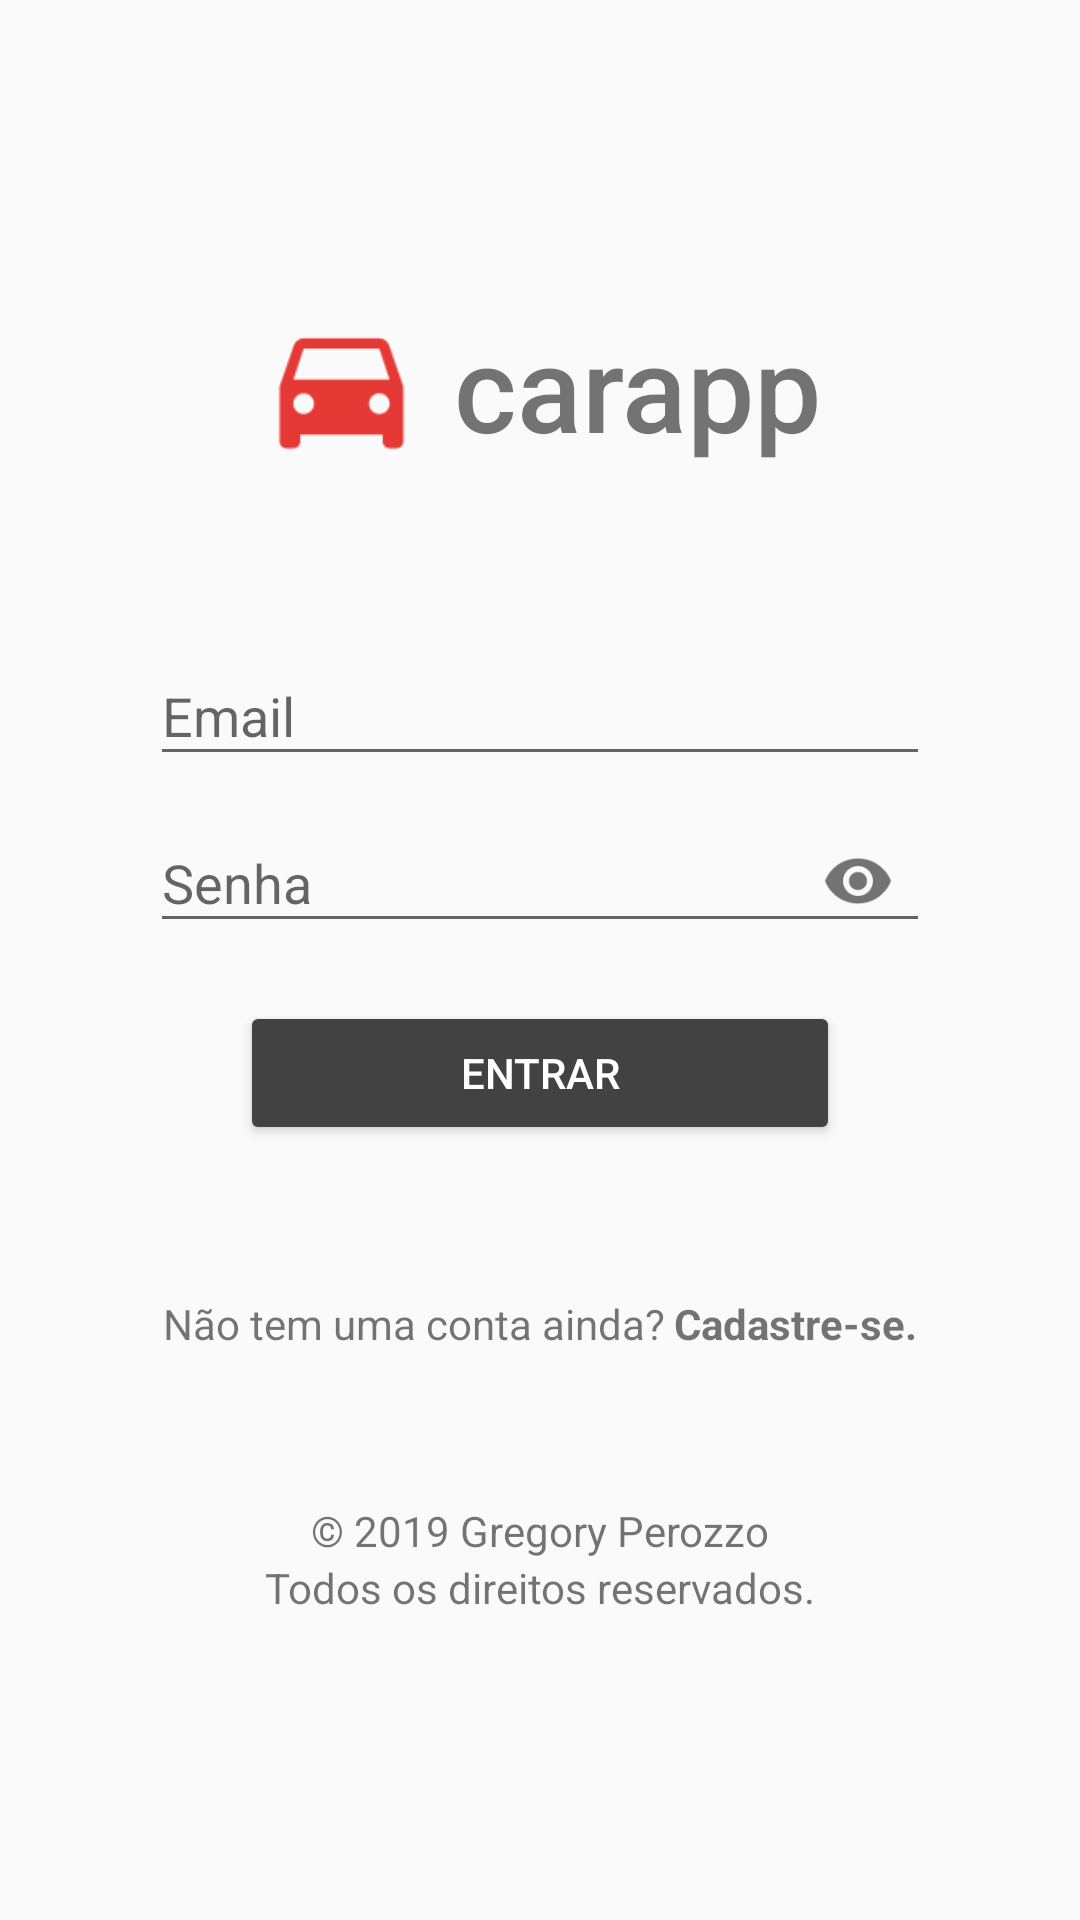

This screen was rendered from an Android layout file. Write that file and the resources it references.
<!-- AndroidManifest.xml: activity theme AppTheme -->
<!-- res/layout/activity_login.xml -->
<?xml version="1.0" encoding="utf-8"?>
<LinearLayout xmlns:android="http://schemas.android.com/apk/res/android"
    xmlns:app="http://schemas.android.com/apk/res-auto"
    xmlns:tools="http://schemas.android.com/tools"
    android:layout_width="match_parent"
    android:layout_height="match_parent"
    android:orientation="vertical"
    android:gravity="center"
    tools:context=".LoginActivity"
    android:focusable="true"
    android:focusableInTouchMode="true"
    android:id="@+id/layoutLogin">

    <LinearLayout
        android:layout_width="wrap_content"
        android:layout_height="wrap_content"
        android:layout_marginBottom="50dp"
        android:orientation="horizontal"
        android:gravity="center">
        <ImageView
            android:layout_width="55dp"
            android:layout_height="55dp"
            android:src="@drawable/car"/>
        <TextView
            android:layout_width="wrap_content"
            android:layout_height="wrap_content"
            android:layout_marginLeft="10dp"
            android:textSize="40sp"
            android:fontFamily="sans-serif-medium"
            android:text="@string/login_name"/>
    </LinearLayout>

    <com.google.android.material.textfield.TextInputLayout
        android:id="@+id/txtUsernameLayout"
        android:layout_width="match_parent"
        android:layout_height="wrap_content"
        android:hint="@string/login_username"
        android:layout_marginLeft="50dp"
        android:layout_marginRight="50dp"
        app:endIconMode="clear_text">
        <com.google.android.material.textfield.TextInputEditText
            android:id="@+id/txtUsername"
            android:layout_width="match_parent"
            android:layout_height="wrap_content"/>
    </com.google.android.material.textfield.TextInputLayout>

    <com.google.android.material.textfield.TextInputLayout
        android:id="@+id/txtPasswordLayout"
        android:layout_width="match_parent"
        android:layout_height="wrap_content"
        android:layout_marginLeft="50dp"
        android:layout_marginRight="50dp"
        android:hint="@string/login_password"
        app:endIconMode="password_toggle">
        <com.google.android.material.textfield.TextInputEditText
            android:id="@+id/txtPassword"
            android:layout_width="match_parent"
            android:layout_height="wrap_content"
            android:inputType="textPassword"/>
    </com.google.android.material.textfield.TextInputLayout>

    <Button
        android:id="@+id/btnLogin"
        android:layout_width="200dp"
        android:layout_height="wrap_content"
        android:layout_marginTop="16dp"
        android:text="@string/login_enter"
        android:textColor="@android:color/white"
        app:backgroundTint="@color/dark"/>

    <LinearLayout
        android:layout_width="wrap_content"
        android:layout_height="wrap_content"
        android:layout_marginTop="50dp"
        android:orientation="horizontal">

        <TextView
            android:layout_width="wrap_content"
            android:layout_height="wrap_content"
            android:text="@string/login_not_registered"/>

        <TextView
            android:id="@+id/txtRegister"
            android:layout_width="wrap_content"
            android:layout_height="wrap_content"
            android:layout_marginLeft="3dp"
            android:textStyle="bold"
            android:text="@string/login_register"
            android:clickable="true" />
    </LinearLayout>

    <TextView
        android:layout_width="wrap_content"
        android:layout_height="wrap_content"
        android:layout_marginTop="50dp"
        android:text="@string/login_copyright" />
    <TextView
        android:layout_width="wrap_content"
        android:layout_height="wrap_content"
        android:text="@string/login_copyright_all" />
</LinearLayout>
<!-- resources referenced by this layout -->
<resources>
  <color name="dark">#424242</color>
  <!-- drawable car: png bitmap (drawable-xhdpi, 2037 bytes) -->
  <string name="login_copyright">© 2019 Gregory Perozzo</string>
  <string name="login_copyright_all">Todos os direitos reservados.</string>
  <string name="login_enter">Entrar</string>
  <string name="login_name">carapp</string>
  <string name="login_not_registered">Não tem uma conta ainda?</string>
  <string name="login_password">Senha</string>
  <string name="login_register">Cadastre-se.</string>
  <string name="login_username">Email</string>
  <style name="AppTheme" parent="Theme.AppCompat.Light.DarkActionBar">
          
          <item name="colorPrimary">@color/colorPrimary</item>
          <item name="colorPrimaryDark">@color/colorPrimaryDark</item>
          <item name="colorAccent">@color/colorAccent</item>
      </style>
  <color name="colorPrimary">#455a64</color>
  <color name="colorPrimaryDark">#1c313a</color>
  <color name="colorAccent">#e53935</color>
</resources>
